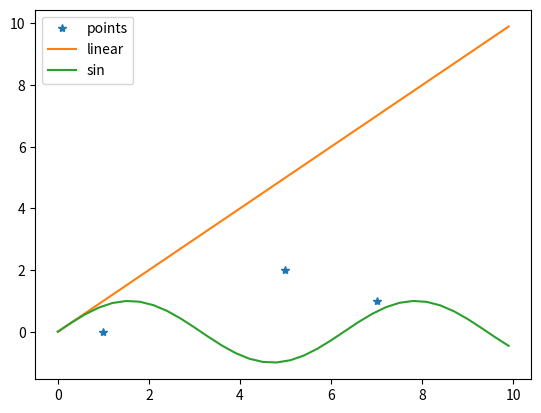

Reproduce this figure in Python.
# pip install matplotlib
#
# https://www.datacamp.com/community/tutorials/matplotlib-tutorial-python
# https://matplotlib.org/stable/tutorials/index.html

from matplotlib import pyplot as plt

import numpy as np

# zeichte ein paar Punkte
plt.plot([1, 5, 7], [0, 2, 1], '*', label='points')

# Werte von 0 bis 10 mit Schrittweite 0.3
x = np.arange(0, 10, 0.3)
y = np.sin(x)

# Plot the data
plt.plot(x, x, label='linear')
plt.plot(x, y, label='sin')

# Add a legend
plt.legend()

# Show the plot
plt.show()

